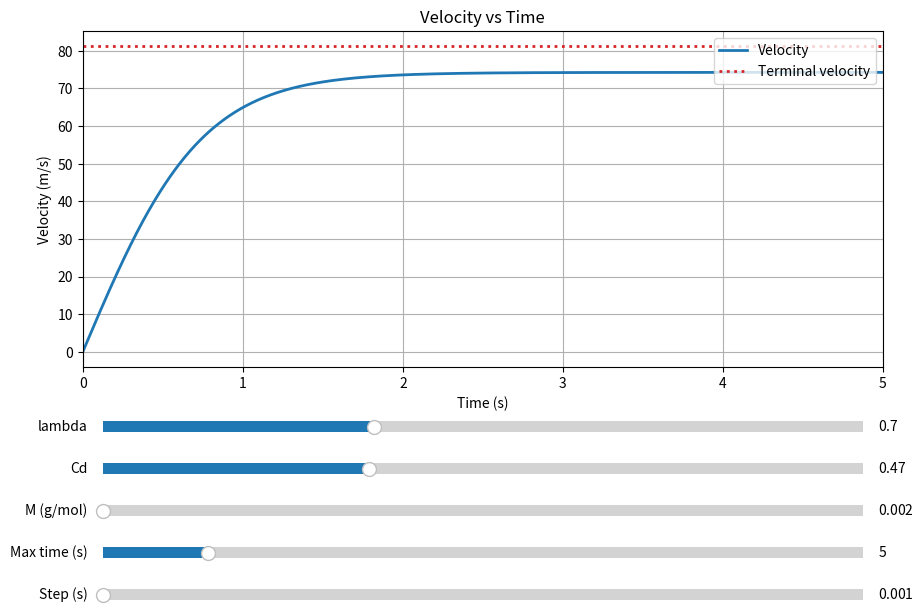

Source code (Python):
"""Simulate and plot balloon velocity over time with interactive sliders."""

import matplotlib.pyplot as plt
from matplotlib.widgets import Slider


DEFAULT_LAMBDA = 0.7
DEFAULT_CD = 0.47
DEFAULT_M = 0.002
DEFAULT_MAX_TIME = 5.0
DEFAULT_STEP = 0.001

LAMBDA_MIN = 0.2
LAMBDA_MAX = 1.6
LAMBDA_STEP = 0.01

CD_MIN = 0.4
CD_MAX = 0.6
CD_STEP = 0.01

M_VALUES = [0.002, 0.004]

MAX_TIME_MIN = 1.0
MAX_TIME_MAX = 30.0
MAX_TIME_STEP = 0.5

STEP_MIN = 0.001
STEP_MAX = 0.02
STEP_STEP = 0.001

constants = {
    "g": 9.81,  # Gravitational acceleration, m/s^2
    "Cd": 0.45,  # Drag coefficient for a sphere
    "rho": 1.225,  # Air density at sea level, kg/m^3
    "rhom": 0.02,  # Density of the martian atmosphere, kg/m^3
    "Pm": 610,  # Pressure of atmosphere on mars, Pa
    "R": 8.314,  # Universal gas constant, J/(mol*K)
    "T": 210,  # Temperature on mars, K
    "M": 0.002,  # Molar mass of diatomic hydrogen, g/mol
    "rhog": 0.0899,  # Density of diatomic helium gas, kg/m^3
    "lambda": 0.7,  # Area density of the balloon, kg/m^2
}


def rebuild_balloon_values():
    global radius, balloon, mass, v_terminal

    radius = (3 * constants["lambda"]) / (
        constants["rhom"] - ((constants["Pm"] * constants["M"]) / (constants["R"] * constants["T"]))
    )

    balloon = {
        "Ax": 3.14 * radius**2,
        "As": 4 * 3.14 * radius**2,
        "Vol": (4 / 3) * 3.14 * radius**3,
    }

    mass = constants["lambda"] * balloon["As"] + constants["rhog"] * balloon["Vol"]
    v_terminal = (2 * constants["g"] * (mass + constants["rho"] * balloon["Vol"]) / (constants["Cd"] * constants["rho"] * balloon["Ax"])) ** 0.5


rebuild_balloon_values()


def solve_acceleration(velocity):
    # a = (Fb - mg - Fd) / m
    return (
        constants["rho"] * balloon["Vol"] * constants["g"]
        - mass * constants["g"]
        - 0.5 * constants["Cd"] * constants["rho"] * balloon["Ax"] * velocity**2
    ) / (mass)


def simulate(max_time, step):
    velocity = 0
    time_points = [0]
    velocity_points = [velocity]

    for i in range(int(max_time / step)):
        acceleration = solve_acceleration(velocity)
        velocity += acceleration * step
        time = (i + 1) * step
        time_points.append(time)
        velocity_points.append(velocity)

    return time_points, velocity_points


def main():
    fig, ax = plt.subplots(figsize=(10, 7))
    plt.subplots_adjust(left=0.10, bottom=0.40)

    (velocity_line,) = ax.plot([], [], color="tab:blue", linewidth=2, label="Velocity")
    terminal_line = ax.axhline(0, color="tab:red", linestyle=":", linewidth=2, label="Terminal velocity")

    ax.set_xlabel("Time (s)")
    ax.set_ylabel("Velocity (m/s)")
    ax.set_title("Velocity vs Time")
    ax.grid(True)
    ax.legend(loc="upper right")

    lambda_ax = fig.add_axes([0.12, 0.30, 0.76, 0.03])
    cd_ax = fig.add_axes([0.12, 0.24, 0.76, 0.03])
    m_ax = fig.add_axes([0.12, 0.18, 0.76, 0.03])
    max_time_ax = fig.add_axes([0.12, 0.12, 0.76, 0.03])
    step_ax = fig.add_axes([0.12, 0.06, 0.76, 0.03])

    lambda_slider = Slider(
        lambda_ax,
        "lambda",
        LAMBDA_MIN,
        LAMBDA_MAX,
        valinit=DEFAULT_LAMBDA,
        valstep=LAMBDA_STEP,
    )
    cd_slider = Slider(
        cd_ax,
        "Cd",
        CD_MIN,
        CD_MAX,
        valinit=DEFAULT_CD,
        valstep=CD_STEP,
    )
    m_slider = Slider(
        m_ax,
        "M (g/mol)",
        M_VALUES[0],
        M_VALUES[-1],
        valinit=DEFAULT_M,
        valstep=M_VALUES,
    )
    max_time_slider = Slider(
        max_time_ax,
        "Max time (s)",
        MAX_TIME_MIN,
        MAX_TIME_MAX,
        valinit=DEFAULT_MAX_TIME,
        valstep=MAX_TIME_STEP,
    )
    step_slider = Slider(
        step_ax,
        "Step (s)",
        STEP_MIN,
        STEP_MAX,
        valinit=DEFAULT_STEP,
        valstep=STEP_STEP,
    )

    m_ax.set_xticks(M_VALUES)
    m_ax.set_xticklabels(["Hydrogen\n0.002", "Helium\n0.004"])
    m_ax.tick_params(axis="x", labelsize=8)

    def update(_):
        constants["lambda"] = lambda_slider.val
        constants["Cd"] = cd_slider.val
        constants["M"] = m_slider.val
        rebuild_balloon_values()

        time_points, velocity_points = simulate(
            max_time_slider.val,
            step_slider.val,
        )

        velocity_line.set_data(time_points, velocity_points)
        terminal_line.set_ydata([v_terminal, v_terminal])

        x_min, x_max = min(time_points), max(time_points)
        y_min = min(min(velocity_points), v_terminal)
        y_max = max(max(velocity_points), v_terminal)

        if y_max == y_min:
            y_padding = 1.0
        else:
            y_padding = 0.05 * (y_max - y_min)

        ax.set_xlim(x_min, x_max)
        ax.set_ylim(y_min - y_padding, y_max + y_padding)
        ax.legend(loc="upper right")
        fig.canvas.draw_idle()

    lambda_slider.on_changed(update)
    cd_slider.on_changed(update)
    m_slider.on_changed(update)
    max_time_slider.on_changed(update)
    step_slider.on_changed(update)

    update(None)

    if plt.get_backend().lower() == "agg":
        fig.savefig("velocity_vs_time.png", dpi=150, bbox_inches="tight")
    else:
        plt.show()


if __name__ == "__main__":
    main()
